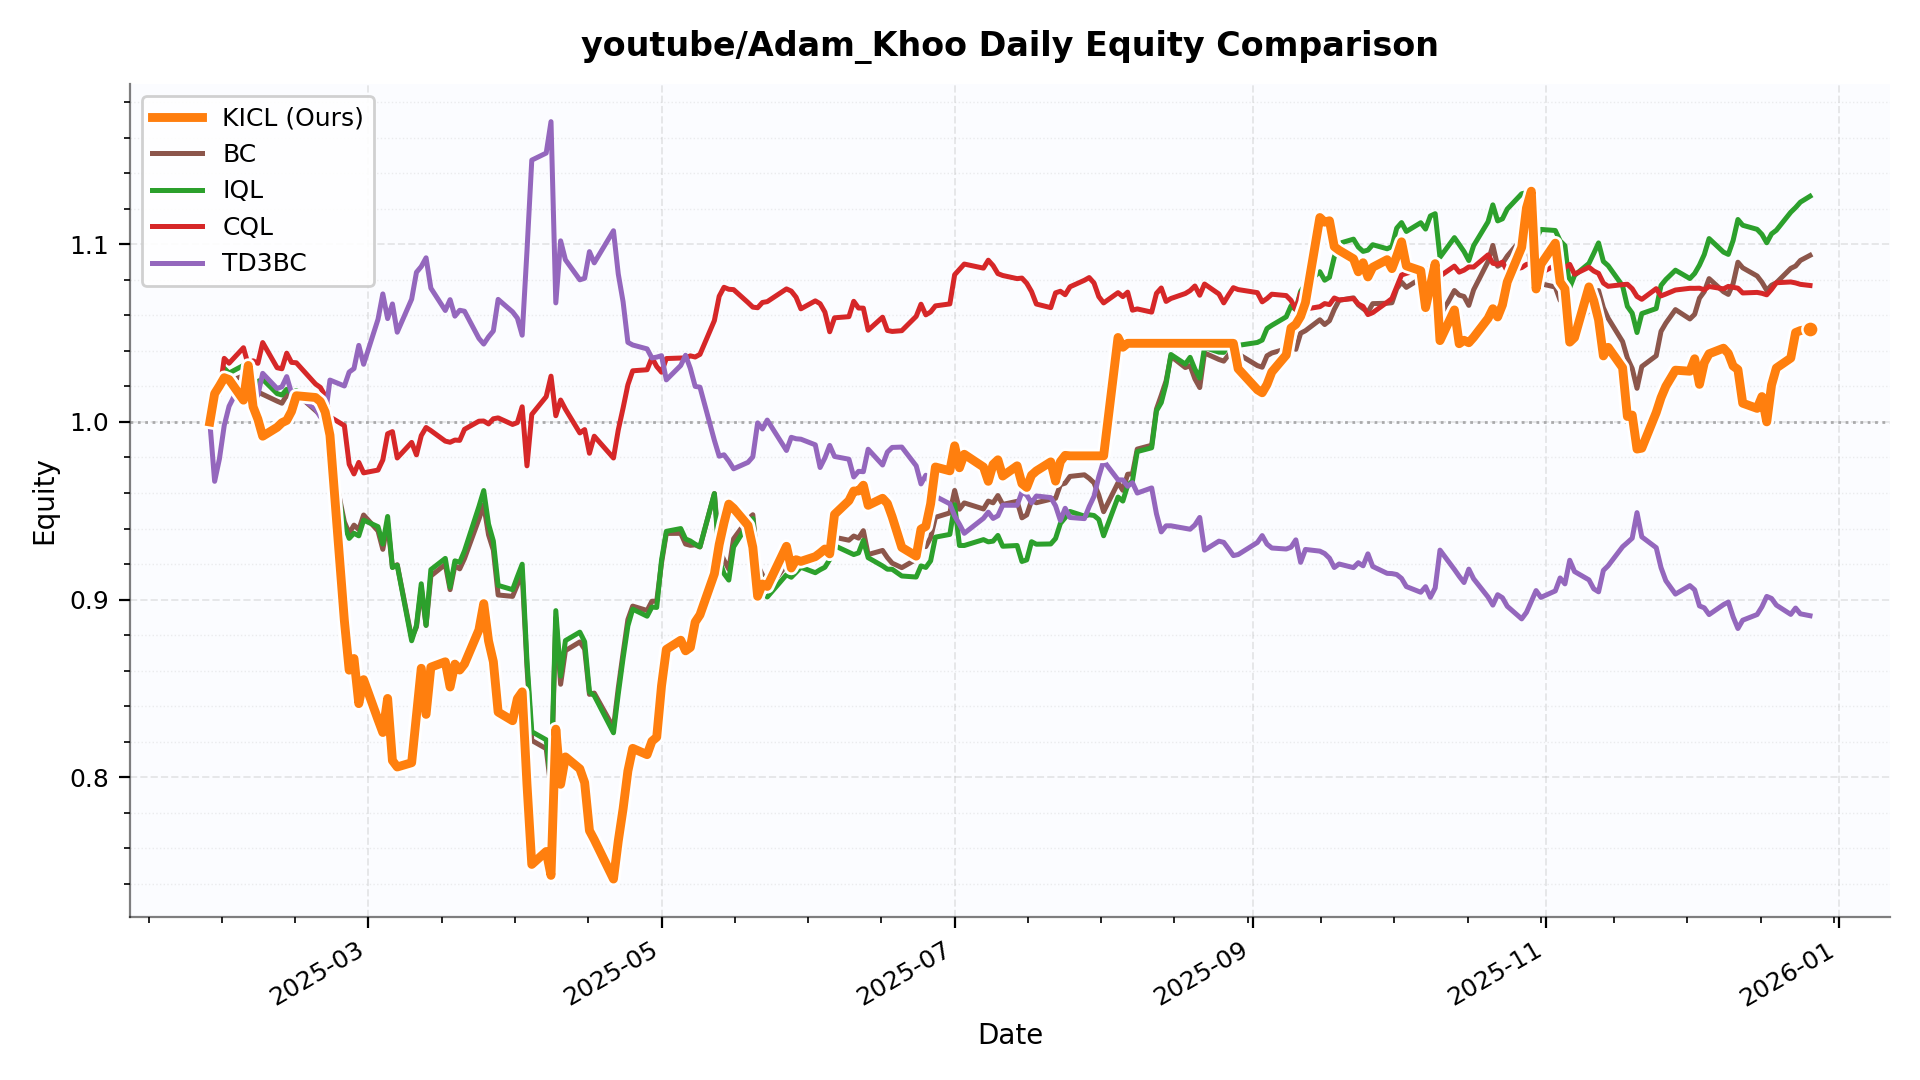

The table this chart was drawn from, first rows:
date, KICL, BC, IQL, CQL, TD3BC
2025-01-27, 1.0, 1.0, 1.0, 1.0, 1.0
2025-01-28, 1.016, 1.016, 1.018, 1.006, 0.9666
2025-01-29, 1.02, 1.021, 1.022, 1.016, 0.9793
2025-01-30, 1.025, 1.024, 1.03, 1.036, 0.9981
2025-01-31, 1.024, 1.023, 1.028, 1.033, 1.009
2025-02-03, 1.012, 1.026, 1.032, 1.042, 1.025
2025-02-04, 1.032, 1.027, 1.029, 1.032, 1.013
2025-02-05, 1.009, 1.015, 1.019, 1.034, 1.011
2025-02-06, 1.002, 1.017, 1.023, 1.033, 1.015
2025-02-07, 0.992, 1.016, 1.024, 1.045, 1.027
2025-02-10, 0.997, 1.012, 1.016, 1.031, 1.019
2025-02-11, 0.9996, 1.011, 1.015, 1.03, 1.02
2025-02-12, 1.001, 1.015, 1.018, 1.039, 1.026
2025-02-13, 1.006, 1.013, 1.016, 1.034, 1.016
2025-02-14, 1.015, 1.016, 1.018, 1.033, 1.016
2025-02-18, 1.014, 1.006, 1.007, 1.021, 1.007
2025-02-19, 1.012, 1.004, 1.005, 1.019, 1.003
2025-02-20, 1.006, 0.9992, 0.9979, 1.015, 1.003
2025-02-21, 0.9926, 0.9835, 0.9813, 1.003, 1.024
2025-02-24, 0.8881, 0.9438, 0.9417, 0.9979, 1.02
2025-02-25, 0.8603, 0.9373, 0.9345, 0.9762, 1.028
2025-02-26, 0.8668, 0.9419, 0.9373, 0.9707, 1.03
2025-02-27, 0.8414, 0.9394, 0.9359, 0.9773, 1.043
2025-02-28, 0.8549, 0.9476, 0.9447, 0.9714, 1.032
2025-03-03, 0.8324, 0.9387, 0.941, 0.9729, 1.058
2025-03-04, 0.8252, 0.9283, 0.9313, 0.9786, 1.072
2025-03-05, 0.8443, 0.9431, 0.9468, 0.9934, 1.058
2025-03-06, 0.8094, 0.9182, 0.9181, 0.9946, 1.066
2025-03-07, 0.8057, 0.9196, 0.9194, 0.9797, 1.051
2025-03-10, 0.8081, 0.8783, 0.8768, 0.9885, 1.069
2025-03-11, 0.8347, 0.8845, 0.8855, 0.9815, 1.084
2025-03-12, 0.8613, 0.9066, 0.9089, 0.9923, 1.088
2025-03-13, 0.8354, 0.8855, 0.8855, 0.9969, 1.092
2025-03-14, 0.8619, 0.9133, 0.9169, 0.9951, 1.075
2025-03-17, 0.865, 0.9198, 0.9232, 0.9892, 1.063
2025-03-18, 0.8508, 0.9056, 0.907, 0.9886, 1.069
2025-03-19, 0.8637, 0.9191, 0.9218, 0.9898, 1.06
2025-03-20, 0.8603, 0.9173, 0.921, 0.9896, 1.063
2025-03-21, 0.8638, 0.9231, 0.9274, 0.9959, 1.062
2025-03-24, 0.8829, 0.9453, 0.9524, 1, 1.047
2025-03-25, 0.8977, 0.9533, 0.9614, 1.001, 1.044
2025-03-26, 0.8767, 0.9365, 0.9425, 0.9989, 1.048
2025-03-27, 0.8651, 0.9278, 0.933, 1.002, 1.051
2025-03-28, 0.8367, 0.9026, 0.908, 1.002, 1.069
2025-03-31, 0.8318, 0.9018, 0.9056, 0.9986, 1.062
2025-04-01, 0.8442, 0.9083, 0.9129, 0.9996, 1.058
2025-04-02, 0.848, 0.915, 0.9199, 1.009, 1.049
2025-04-03, 0.796, 0.8619, 0.8654, 0.9753, 1.096
2025-04-04, 0.7509, 0.8207, 0.8256, 1.004, 1.147
2025-04-07, 0.7582, 0.8161, 0.8211, 1.014, 1.151
2025-04-08, 0.7447, 0.7934, 0.7969, 1.026, 1.169
2025-04-09, 0.827, 0.8897, 0.8938, 1.004, 1.067
2025-04-10, 0.796, 0.8523, 0.8569, 1.012, 1.102
2025-04-11, 0.8114, 0.8712, 0.8769, 1.007, 1.091
2025-04-14, 0.8047, 0.8761, 0.8817, 0.9938, 1.08
2025-04-15, 0.797, 0.8721, 0.8763, 0.9957, 1.081
2025-04-16, 0.7699, 0.8466, 0.848, 0.9824, 1.096
2025-04-17, 0.7648, 0.8473, 0.8459, 0.992, 1.09
2025-04-21, 0.7427, 0.8279, 0.825, 0.9797, 1.108
2025-04-22, 0.7641, 0.8502, 0.8469, 0.9955, 1.083
... 172 more rows
